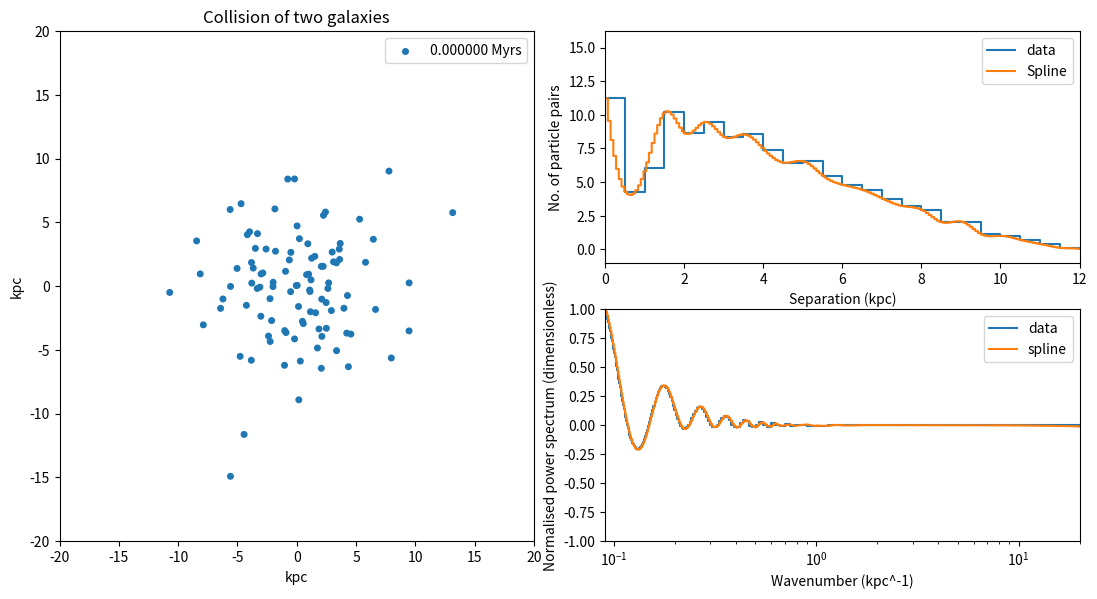

Reproduce this figure in Python. (Note: this script raises an exception after producing the figure.)
# -*- coding: utf-8 -*-
"""
Created on Mon Aug 24 10:00:54 2020

@author: Yansiang
"""

# -*- coding: utf-8 -*-
"""
Created on Sun Aug 23 13:15:08 2020

@author: Yansiang
"""

import numpy as np
from pylab import *
import matplotlib.pyplot as plt
import matplotlib.animation as animation
from mpl_toolkits.mplot3d import Axes3D
from scipy.interpolate import CubicSpline
from scipy import integrate
import time
from scipy.interpolate import InterpolatedUnivariateSpline

# This is a simple skeleton code just to give some ideas.
# It plots collisionles particles moving at random in a cubic box in the main panel
# and shows the distribution of their separations in one of two other panels.

def find_particle(position, x, y, z):
    """
    This function finds the index of particles in each grid cell. 
    
    Parameters
    ----------
    position : array_like 
    This is the position of all particles in the simulation.
    x : array_like
    The array contains the grid point in the x direction.
    y : array_like
    The array contains the grid point in the y direction.
    z : array_like
    The array contains the grid point in the z direction.

    Returns
    -------
    num : List
        Number of particles in each grid.
    particle_in_cell : List
        The index of particles in each grid cell.

    """
    particle_in_cell =[]
    num = []
    #Initialise the output list
    limit_x = len(x)-1
    limit_y = len(y)-1
    limit_z = len(z)-1
    #Number of computation requires for each dimension. 
    counter_x = 0
    counter_y = 0
    counter_z = 0
    #This counts the number of cells that have been computed in each direction. 
    for i in range(limit_x*limit_y*limit_z):
        position_x = position[0,:]
        position_y = position[1,:]
        position_z = position[2,:]
        #The poistion of the particle in each direction. 
        xx = np.where(position_x < x[counter_x+1], position_x, 0)
        yy = np.where(position_y < y[counter_y+1], position_y, 0)
        zz = np.where(position_z < z[counter_z+1], position_z, 0)
        #Find the particles in the position array which are to the right of the desired grid. For such particle 
        #replace the position with zero. 
        xxx = np.where(xx > x[counter_x], xx, 0)
        yyy = np.where(yy > y[counter_y], yy, 0)
        zzz = np.where(zz > z[counter_z], zz, 0)
        #Find the particles in the position array which are to the left of the desired grid. For such particle 
        #replace the position with zero.
        
        index_x = np.nonzero(xxx)[0]
        index_y = np.nonzero(yyy)[0]
        index_z = np.nonzero(zzz)[0]
        #Find the index of the particle which are nonzero. These particles are located in the desired grid. 
        #print(index_x, index_y, index_z)
            
        xy = np.intersect1d(index_x, index_y, assume_unique=True)
        xyz = np.intersect1d(xy, index_z, assume_unique=True)
        #The codes above finds the index of particle in the desired grid. The index in each array is unique. 
        if (len(xyz != 0)):
            num.append(len(xyz))
            particle_in_cell.append(xyz)
            #Append the particle in the grid and the number of particle in the grid if the number of particles in
            #the grid is nonzero. 
            
        counter_x += 1
        #Move to the grid at the right
        if (counter_x == limit_x):
            #This means it completes calculate the particles in the grid in a row. Advance to the next row. 
            counter_x = 0
            counter_y += 1
        if (counter_y == limit_y):
            #This moves to the next layer of the xy-plane. 
            counter_y = 0
            counter_z += 1
    return num, particle_in_cell
                
def apply_boundary(p, Nd, Np):
    """
    This function applies the periodic boundary condition to the position of particles. 

    Parameters
    ----------
    p : array_like
        Position of all particle in the array.
    Nd : int
        Number of dimensions of the simulation.
    Np : int
        Number of particles in the simulation.

    Returns
    -------
    p : array_like
        The position of particles after applying the boundary condition.

    """
    # Modify to apply your chosen boundary conditions
    
    position_x = p[0,:]
    position_y = p[1,:]
    position_z = p[2,:]
    #The position of particles in the x, y and z position. 
    
    #The following lines will find the particle outside the simulation and move it back to the simulation
    #based on the periodic boundary condition.
    xx = np.where(position_x > x_bound, (position_x-x_bound)-x_bound, position_x)
    xxx = np.where(xx < -x_bound, x_bound - (-x_bound - xx), xx)
    yy = np.where(position_y > y_bound, (position_y-y_bound)-y_bound, position_y)
    yyy = np.where(yy < -y_bound, y_bound - (-y_bound - yy),yy)
    zz = np.where(position_z > z_bound, (position_z-z_bound)-z_bound, position_z)
    zzz = np.where(zz < -z_bound, z_bound - (-z_bound - zz), zz)
    
    p = np.concatenate((xxx, yyy, zzz), axis = 0)
    p = np.reshape(p, (Nd, Np))
    #Reconstruct the array for position of particles. 
    return p

def center_of_mass(particle_in_cell, num, mass, position):
    """
    This function calculates the center of mass of all particles in the same grid cell. 

    Parameters
    ----------
    particle_in_cell : List
        The list that contain the index of particles in each grid cell.
    num : List
        The list contains the number of particles in each grid cell. 
    mass : array_like
        The mass of all the particles.
    position : array_like
        The position of all the partiles.

    Returns
    -------
    result : List
        The center of mass position in each grid cell.
    total_mass : List
        The total mass of all particles in each grid cell.

    """
    result = []
    total_mass = []
    #Initialise the output lists
    position_x = position[0,:]
    position_y = position[1,:]
    position_z = position[2,:]
    
    for i in range(len(particle_in_cell)):
        COM_x = 0.0
        COM_y = 0.0
        COM_z = 0.0
        M_total = 0.0
        #Initialise the center of mass position and the total mass of particles in the grid
        for j in range(num[i]):
            COM_x += mass[particle_in_cell[i][j]]*position_x[particle_in_cell[i][j]]
            COM_y += mass[particle_in_cell[i][j]]*position_y[particle_in_cell[i][j]]
            COM_z += mass[particle_in_cell[i][j]]*position_z[particle_in_cell[i][j]]
            M_total += mass[particle_in_cell[i][j]]
            #Calculate the center off mass
        result.append(np.array([COM_x/M_total, COM_y/M_total, COM_z/M_total]))
        total_mass.append(M_total)
    return result, total_mass

def position2grid(particle_index, particle_in_cell):
    """
    This function matches the index of the particle to the index of grid cell it is in. 

    Parameters
    ----------
    particle_index : array_like
        Index of all particles in the simulation.
    particle_in_cell : List
        The index of particle in each grid cell.

    Returns
    -------
    result : List
        It matches the index of particle to the index of the grid it is in.

    """
    result = []
    for i in range(len(particle_index)):
        for j in range(len(particle_in_cell)):
            size = (np.intersect1d(np.array([i]), particle_in_cell[j]))
            #Determine whether the particle is in the grid[j]
            if (size.size > 0):#If the particle is in grid[j], the size of the array will be nonzero. 
            #Since the index of particle is also unique, we are certain that when the size of array is not zero. 
            #we find the cell of which the particle is in
                break
        result.append(np.array([i,j]))
    return result

def accel_grid(COM, total_mass, mass, index, p, particle, particle_in_cell, num, grid_length, smooth):
    """
    This uses the center of mass to calculate the acceleration of a particle. 

    Parameters
    ----------
    COM : List
        Center of mass of all grid cells.
    total_mass : List
        Mass of all particles in a single grid cell.
    mass : array_like
        The mass of each individual particle.
    index : int
        The index of the grid cell.
    p : array_like
        Position of all the particle.
    particle : int
        Index of the particle.
    particle_in_cell : List
        The list contains the index of particles in each grid cell.
    num : List
        Number of particles in each grid cell.
    grid_length : The length of the gridcell
        A reference length. If the distance between particle and center of mass of any grid is below the 
        reference length. We will calulate the interaction in particle-particle basis (similar to P3M).

    Returns
    -------
    float
        The acceleration in the x-direction.
    float
        The acceleration in the y-direction.
    float
        The acceleration in the z-direction.

    """
    G = 4.452*10**(-7)  #in unit of kpc^3/10^5 solar masses/Myr^2
    smooth_grid = grid_length #The smoothen scale which is set to length of the grid. 
    
    accel_x = 0.0
    accel_y = 0.0
    accel_z = 0.0
    
    for i in range(len(COM)):
        r_dash = np.sqrt((COM[i][0]-p[0, particle])**2 + (COM[i][1]-p[1, particle])**2 + (COM[i][2]-p[2,particle])**2)
        #The distance between the particle and the center of mass of particles.               
        if (r_dash <= grid_length):
            #If less than the grid size, calculate the force using individual particle.
            accel_x += accel_particle(p, particle, mass, i, particle_in_cell, smooth)[0]
            accel_y += accel_particle(p, particle, mass, i, particle_in_cell, smooth)[1]
            accel_z += accel_particle(p, particle, mass, i, particle_in_cell, smooth)[2]
        else:
            #Larger than the gridsize, calculate the force with center of mass.
            r = np.sqrt((COM[i][0]-p[0, particle])**2 + (COM[i][1]-p[1, particle])**2 + (COM[i][2]-p[2,particle])**2 + smooth_grid**2)
            accel_x += G*total_mass[i]*(COM[i][0]-p[0, particle])/r**3
            accel_y += G*total_mass[i]*(COM[i][1]-p[1, particle])/r**3
            accel_z += G*total_mass[i]*(COM[i][2]-p[2, particle])/r**3
    return accel_x, accel_y, accel_z

#Acceleration of the particles
def accel_particle(p, particle, mass, index, particle_in_cell, smooth):
    """
    This calculates the acceleration of particle on a particle-particle basis.

    Parameters
    ----------
    p : array_like
        The psition of all particles.
    particle : int
        The index of the particle.
    mass : array_like
        The mass of all particles.
    index : int
        The index of the grid of which the particle is in.
    particle_in_cell : List
        The index of particles in each grid cell.

    Returns
    -------
    accel_x: float
        The acceleration in the x-direction.
    accel_y: float
        The acceleration in the y-direction.
    accel_z: float
        The acceleration in the z-direction.

    """
    G = 4.452*10**(-7)  #in unit of kpc^3/10^5 solar masses/Myr^2
    #smooth = 1.0 #The smoothen scale is 100 pc which is bigger than the size of globular cluster (around 0.01 kpc, smallest possible
    #mass) and the size of a dwarf galaxy (around 1 kpc, largest possible mass)
    
    accel_x = 0.0
    accel_y = 0.0
    accel_z = 0.0
    
    total = particle_in_cell[index]
    #This is the collection of all particles in a specific grid. 
    
    for i in range(len(total)):
        if (total[i] != particle):
            #Calculate the force on the particle individually. 
            r = np.sqrt((p[0,total[i]]-p[0, particle])**2 + (p[1,total[i]]-p[1, particle])**2 + (p[2,total[i]]-p[2,particle])**2 + smooth**2)
            accel_x += G*mass[total[i]]*(p[0,total[i]]-p[0, particle])/r**3
            accel_y += G*mass[total[i]]*(p[1,total[i]]-p[1, particle])/r**3
            accel_z += G*mass[total[i]]*(p[2,total[i]]-p[2, particle])/r**3
            
    return accel_x, accel_y, accel_z

def recession_vel(position, H_0):
    """
    This calculates the recession velocity of the particle at a given position

    Parameters
    ----------
    position : array_like
        The position of every particle in the simulation
    H_0 : float
        The value of Hubble constant in km/s/Mpc

    Returns
    -------
    v_rec : array_like
        The recession velocity of the particle at each position.

    """
    v_rec = position*Hubble_convert(H_0) #return the recession velocity in kpc/Myr
    return v_rec

def Hubble_convert(H_0):
    """
    Converts the Hubble parameter from km/s/Mpc to Myr^-1

    Parameters
    ----------
    H_0 : float
        The Hubble parameter in km/s/Mpc.

    Returns
    -------
    result : float
        The Hubble parameter in Myr^-1.

    """
    result = H_0*1000.0*3.1536*10**13/(3.09*10**16)/10**6 #This formula convert the Hubble parameter from
    #km/s/Mpc to Myr^-1 in order to match the unit convention in this program
    return result

#Acceleration of the particles
def acceleration(p, num, Np, mass, smooth):
    """
    This uses the exact method to calculate the force on a particle. 

    Parameters
    ----------
    p : array_like
        Position of all particles.
    num : List
        The number of particle in each grid.
    Np : int
        Total number of particles.
    mass : array_like
        The mass of each particle.

    Returns
    -------
    accel_x: float
        The acceleration in the x-direction.
    accel_y: float
        The acceleration in the y-direction.
    accel_z: float
        The acceleration in the z-direction.

    """
    G = 4.452*10**(-7)  #in unit of kpc^3/10^5 solar masses/Myr^2
    accel_x = 0.0
    accel_y = 0.0
    accel_z = 0.0
    for i in range(Np):
        if (i != num):
            r = np.sqrt((p[0,i]-p[0, num])**2 + (p[1,i]-p[1, num])**2 + (p[2,i]-p[2,num])**2 + smooth**2)
            accel_x += G*mass[i]*(p[0,i]-p[0, num])/r**3
            accel_y += G*mass[i]*(p[1,i]-p[1, num])/r**3
            accel_z += G*mass[i]*(p[2,i]-p[2, num])/r**3
    return accel_x, accel_y, accel_z

def separation(p): # Function to find separations from position vectors
    s = (p[:,None,:] - p[:,:,None]) # find N x N x Nd matrix of particle separations
    return np.sum(s**2,axis=0)**0.5 # return N x N matrix of scalar separations

def integrand(x, k, cs):
    '''
    

    Parameters
    ----------
    k : float
        The wavenumber.
    x : float
        The seperation in real space.
    cs : spline
        The spline used to interpolate the function.

    Returns
    -------
    result : float
        the value of the integrand.

    '''
    result = np.pi*2.0*x**2*np.sin(k*x)/(k*x)*cs(x)
    return result

t_0 = time.time()
# For reproducibility, set a seed for randomly generated inputs. Change to your favourite integer.
np.random.seed(4080)

# Set the number of spatial dimensions (at least 2)
Nd = 3

# Choose projection for the main panel
project_3d = False

# Set the number of particles to simulate
Np = 100

# Set the total number of timesteps
Nt = 1

# Set how long the animation should dispay each timestep (in milliseconds).
frame_duration = 100

#boundary for x, y and z
x_bound = 20.0
y_bound = 20.0
z_bound = 20.0

# Set initial positions at random within box
# position_xy = (np.random.normal(loc = 0.0, scale = 4, size = (2, Np)))
# position_z = np.random.random(size = (1, Np))*z_bound

# position = np.concatenate((position_xy, position_z), axis = 0)

position = np.random.normal(loc = 0.0, scale = 4, size = (Nd, Np))


# Set the maximum drift velocity, in units of position units per timestep
v_max= 0.2

# Set initial velocities to be random fractions of the maximum
velocity = v_max*(1-2*np.random.random((Nd,Np)))

mass = np.full(shape = (Np), fill_value=10000.0)

smooth = 1.0

dt = 0.2

H_0 = 70.0 #The Hubble parameter in km/s/Mpc

position_new  = np.reshape(np.concatenate((position[0,:], position[1,:])), (2, Np)).T
#Position_new is a 2xNp matrix. The first column is the x position of particles and the second column
#is the y position. 

separation_max = np.sqrt(3.0)*x_bound*2.0

# Set the axes on which the points will be shown
plt.ion() # Set interactive mode on
fig = figure(figsize=(12,6)) # Create frame and set size
subplots_adjust(left=0.1, bottom=0.1, right=0.95, top=0.95,wspace=0.15,hspace=0.2)
# Create one set of axes as the left hand panel in a 1x2 grid
# if project_3d:
#     ax1 = subplot(121,projection='3d') # For very basic 3D projection
# else:
#     ax1 = subplot(121) # For normal 2D projection

ax1 = subplot(121) # For normal 2D projection

ax1.set_xlabel('kpc')
ax1.set_ylabel('kpc')
ax1.set_title('Collision of two galaxies')

# # Create command which will plot the positions of the particles
# if project_3d:
#     points, = ax1.plot([],[],[],'o',markersize=4)  ## For 3D projection
# else:
#     
#     points, = ax1.plot([],[],'o',markersize=4) ## For 2D projection

scat = plt.scatter(position_new[:,0], position_new[:,1], s= (np.log10(mass))**2)


ax2 = subplot(222) # Create second set of axes as the top right panel in a 2x2 grid
#xlim(0, np.sqrt(3.0)*2.0*x_bound) # Apply limit
#xlim(0,20)
xlabel('Separation (kpc)')
ylabel('No. of particle pairs')
dx= 0.5 # Set width of x-axis bins
#ylim(-1, 20) # Reasonable guess for suitable yaxis scale    
#xb = np.arange(0, np.sqrt(3.0)*2.0*x_bound+dx,dx)  # Set x-axis bin edges
xb = np.arange(0, separation_max+dx,dx)
xb[0] = 1e-6 # Shift first bin edge by a fraction to avoid showing all the zeros (a cheat, but saves so much time!)
line, = ax2.plot([],[],drawstyle='steps-post', label='data') # Define a command that plots a line in this panel
smooth_line, =  ax2.plot([],[],drawstyle='steps-post',label='Spline') 
ax2.legend(loc='upper right')


ax4 = plt.subplot(224) # Create last set of axes as the bottom right panel in a 2x2 grid
k_min = 2.0*np.pi/(sqrt(3.0)*2.0*x_bound)
k_max = 2.0*np.pi/xb[1]
ax4.set_xscale('log')
#ax4.set_yscale('log')
xlim(k_min, 20)
ylim(-1, 1)
plane, = ax4.plot([], [], drawstyle = 'steps-post', label='data')
smooth_plane, = ax4.plot([], [], drawstyle = 'steps-post', label='spline')
xlabel('Wavenumber (kpc^-1)')
ylabel('Normalised power spectrum (dimensionless)')
ax4.legend(loc='best')

# Define procedure to update positions at each timestep
def update(i):
    global position,velocity, dx, mass, smooth # Get positions and velocities and bin width
    N = position.shape[1]
    year = i*dt #Shows how many year has passed since the initial condition. 
    scat.set_label('%lf Myrs'%year)
    ax1.legend(loc='upper right')#Display the time in the lower right corner.
    accel = np.empty(shape = position.shape)
    for i in range(N):
        accel[0, i], accel[1, i], accel[2, i] = acceleration(position, i, Np, mass, smooth)
    velocity += accel
    
    position += (velocity+recession_vel(position,H_0))*dt # Increment positions according to their velocites
    position = apply_boundary(position, Nd, Np) # Apply boundary conditions
    ax1.set_xlim(-x_bound-x_bound*Hubble_convert(H_0)*year,x_bound+x_bound*Hubble_convert(H_0)*year)  # Set x-axis limits
    ax1.set_ylim(-y_bound-y_bound*Hubble_convert(H_0)*year,y_bound+y_bound*Hubble_convert(H_0)*year)  # Set y-axis limits
    #points.set_data(position[0,:], position[1,:]) # Show 2D projection of first 2 position coordinates
    scat.set_offsets(np.reshape(np.concatenate((position[0,:], position[1,:])), (2, Np)).T)#This line of code basically

    # if project_3d:
    #     points.set_3d_properties(position[2,:])  ## For 3D projection
    
    DD = np.ravel(tril(separation(position)))
    
    factor = Np**2/((2*x_bound)**3) #This is the number density of pair of particles in the simulation. Since we use
    #periodic boundary condition, we can also consider our simulation in a sphere. 
    
    
    h_DD, x_DD = histogram(DD,bins=xb)
    
    h = np.zeros(len(h_DD))
    x_max = 0.0
    h_max = 0.0
    for i in range(len(h_DD)):
        h[i] = h_DD[i]/((4.0/3.0*np.pi*(xb[i+1]**3-xb[i]**3)*factor))-1.0
        if (h[i] > 0):
            x_max = x_DD[i]
    
    line.set_data(x_DD[:-1],h) # Set the new data for the line in the 2nd panel
    ax2.set_xlim(0, x_max)
    ax2.set_ylim(-1, np.amax(h)+5)
    
    k = 2.0*np.pi/x_DD[:-1]
    
    
    #print(h_DD)
    variable_x = x_DD[:-1]
    #print(variable_x)
    cs = CubicSpline(variable_x, h)
    x = np.linspace(xb[0], np.sqrt(3.0)*2.0*x_bound, num=1000)
    smooth_plot = cs(x)
    smooth_line.set_data(x, smooth_plot)
    PS = np.zeros(len(k))
    PS_spline = []
    k_eff = []
    for i in range(len(k)):
        PS[i] = np.trapz(variable_x**2*h*np.sin(k[i]*variable_x)/(k[i]*variable_x)*2.0*np.pi)
        y, err = integrate.quad(integrand, 0, separation_max, args = (k[i], cs))
        if (abs(err/y) < 0.05):
            PS_spline.append(y)
            k_eff.append(k[i])
        
    PS_spline = np.array(PS_spline)
    k_eff = np.array(k_eff)
    PS_spline = PS_spline/np.amax(PS_spline)
    
    k_log = np.log10(k_eff)
    k_0 = []
    k_1 = []
    PS_spline_0 = []
    PS_spline_1 = []
    for i in range(len(k_log)):
        if k_log[i] < 0.0:
            k_0.append(k_log[i])
            PS_spline_0.append(PS_spline[i])
        else:
            k_1.append(k_log[i])
            PS_spline_1.append(PS_spline[i])
    
    
    k_0 = np.flip(np.array(k_0))
    k_1 = np.flip(np.array(k_1))
    PS_spline_0 = np.flip(np.array(PS_spline_0))
    PS_spline_1 = np.flip(np.array(PS_spline_1))
    #print(k_log[20])
    
    cs_ps_0 = InterpolatedUnivariateSpline(k_0, PS_spline_0, k = 1)
    #cs_ps_1 = CubicSpline(k_1, PS_spline_1)
    cs_ps_1 = InterpolatedUnivariateSpline(k_1, PS_spline_1, k = 2)
    #cs_ps = InterpolatedUnivariateSpline(np.flip(k_log), np.flip(PS_spline/np.amax(PS_spline)),k=5)
    
    k_plot_0 = np.log10(np.linspace(k[len(k)-1], 1, 1001))
    k_plot_1 = np.log10(np.linspace(1,20,1001))
    
    ps_0 = cs_ps_0(k_plot_0)
    ps_1 = cs_ps_1(k_plot_1)
    k_plot = np.concatenate((k_plot_0, k_plot_1))
    ps = np.concatenate((ps_0, ps_1))
    #ps = cs_ps(np.log10(k_plot))
    #smooth_plane.set_data(np.log(k_plot), cs_ps(k_plot))
    smooth_plane.set_data(10**(k_plot), ps)
    #print(np.trapz(integrand, x=variable_x))
    #print(variable_x)
    #print(power_spectrum(h, x[:-1], 10**(-6), dx)
    PS = PS/np.amax(PS)
    plane.set_data(k,PS)
    return scat, plane, smooth_line, smooth_plane, line, # Plot the points and the line
    
# Create animation
# https://matplotlib.org/api/_as_gen/matplotlib.animation.FuncAnimation.html
ani = animation.FuncAnimation(fig, update, frames=Nt,interval = frame_duration)
#plt.show()

ani.save("panels.mp4")

t_1 = time.time()
print(t_1-t_0)


